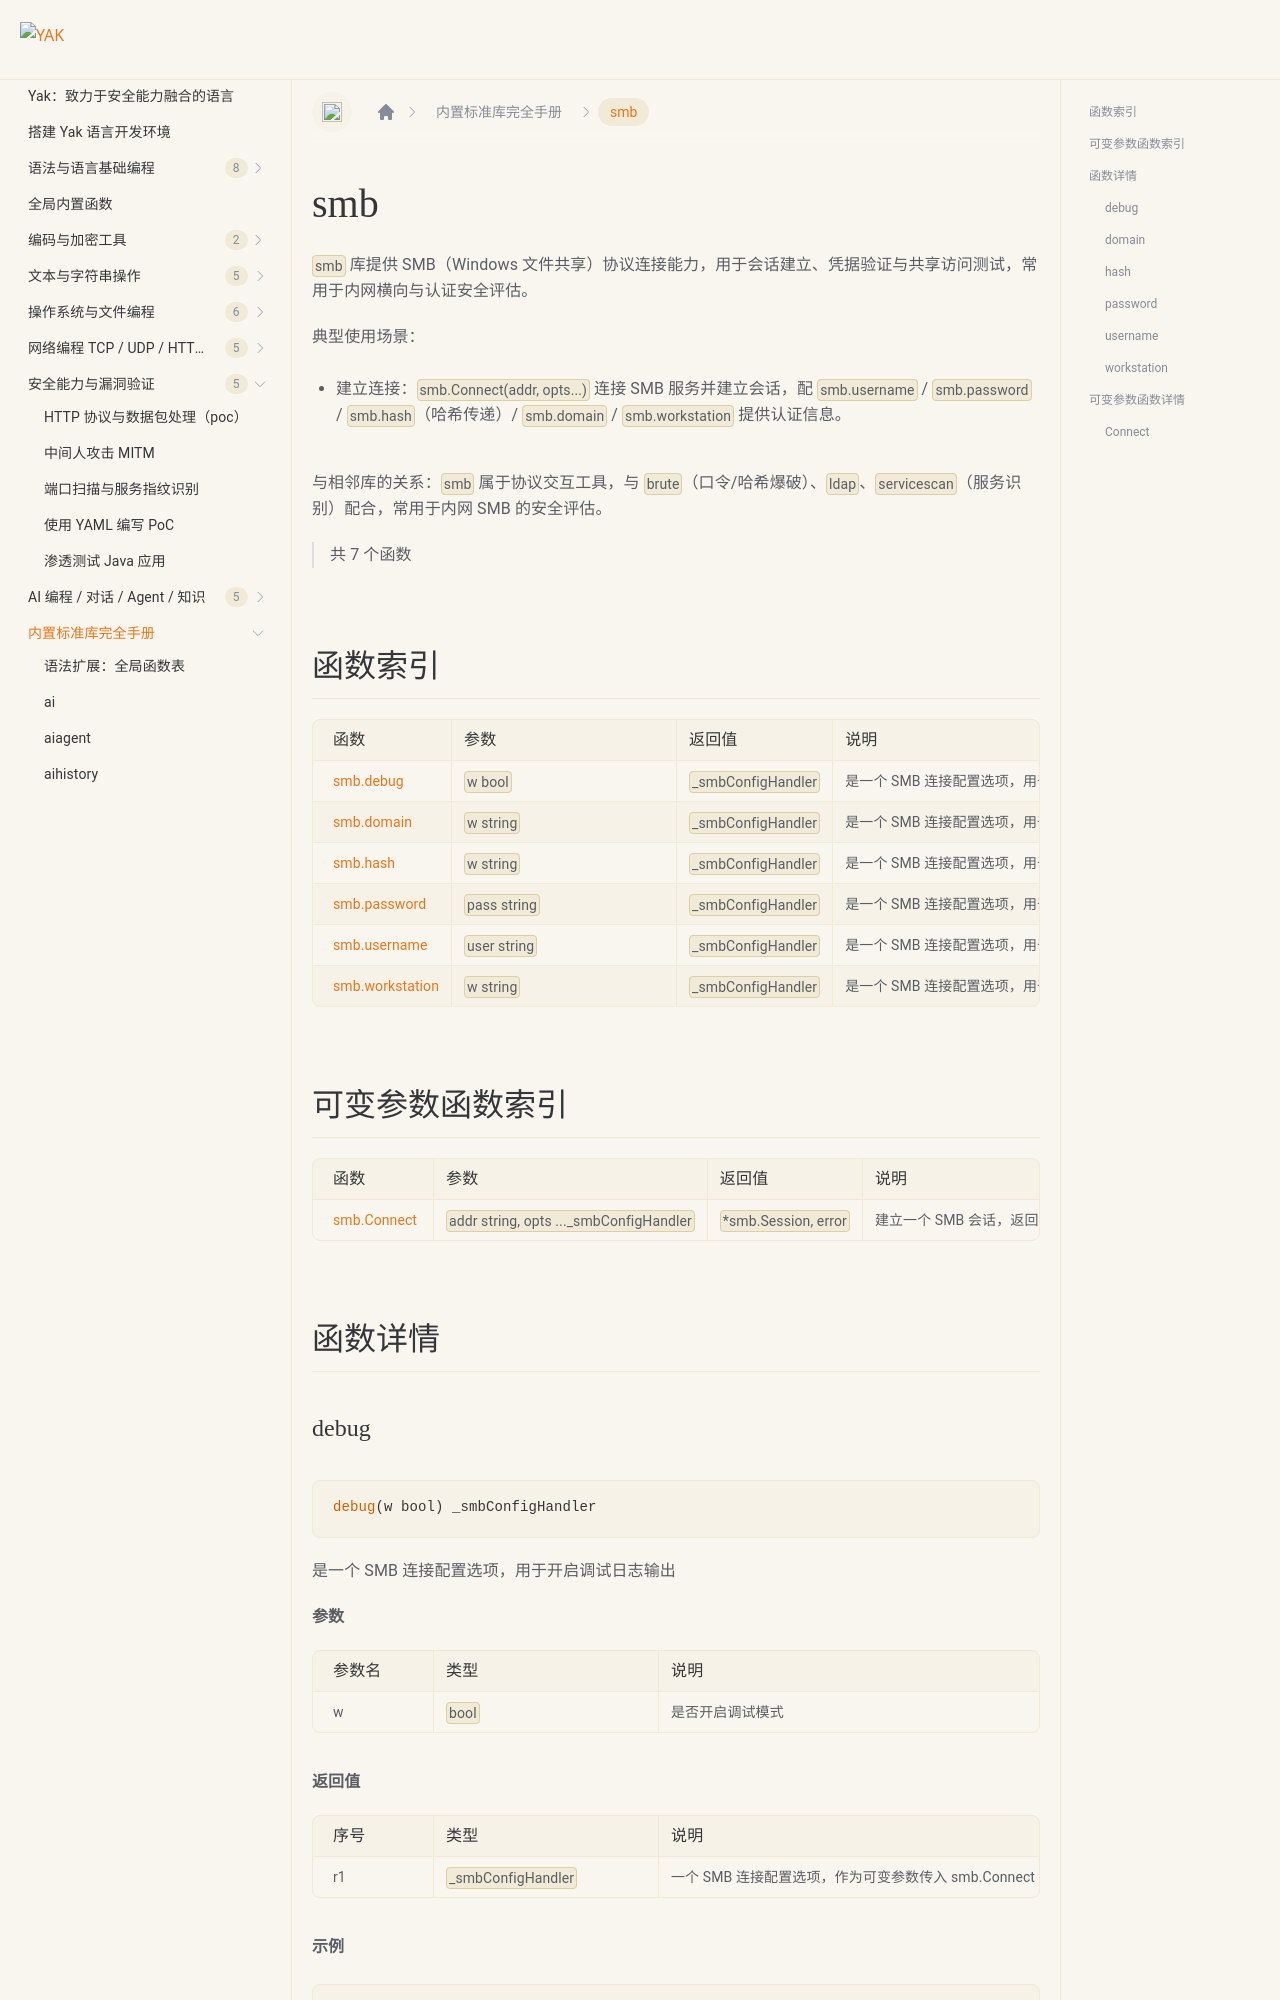

repository: yaklang/yaklang.github.io · page: docs/api/smb/index.html · generator: docusaurus

# smb {#library-smb}

`smb` 库提供 SMB（Windows 文件共享）协议连接能力，用于会话建立、凭据验证与共享访问测试，常用于内网横向与认证安全评估。

典型使用场景：

- 建立连接：`smb.Connect(addr, opts...)` 连接 SMB 服务并建立会话，配 `smb.username` / `smb.password` / `smb.hash`（哈希传递）/ `smb.domain` / `smb.workstation` 提供认证信息。

与相邻库的关系：`smb` 属于协议交互工具，与 `brute`（口令/哈希爆破）、`ldap`、`servicescan`（服务识别）配合，常用于内网 SMB 的安全评估。

> 共 7 个函数

## 函数索引

|函数|参数|返回值|说明|
|:--|:--|:--|:--|
| [smb.debug](#debug) | `w bool` | `_smbConfigHandler` | 是一个 SMB 连接配置选项，用于开启调试日志输出 |
| [smb.domain](#domain) | `w string` | `_smbConfigHandler` | 是一个 SMB 连接配置选项，用于设置认证所属的域 |
| [smb.hash](#hash) | `w string` | `_smbConfigHandler` | 是一个 SMB 连接配置选项，用于设置 NTLM 哈希以进行哈希传递（Pass-the-Hash）认证 |
| [smb.password](#password) | `pass string` | `_smbConfigHandler` | 是一个 SMB 连接配置选项，用于设置认证密码 |
| [smb.username](#username) | `user string` | `_smbConfigHandler` | 是一个 SMB 连接配置选项，用于设置认证用户名 |
| [smb.workstation](#workstation) | `w string` | `_smbConfigHandler` | 是一个 SMB 连接配置选项，用于设置工作站名称 |

## 可变参数函数索引

|函数|参数|返回值|说明|
|:--|:--|:--|:--|
| [smb.Connect](#connect) | `addr string, opts ..._smbConfigHandler` | `*smb.Session, error` | 建立一个 SMB 会话，返回一个可进行文件共享操作的会话对象 |

## 函数详情
